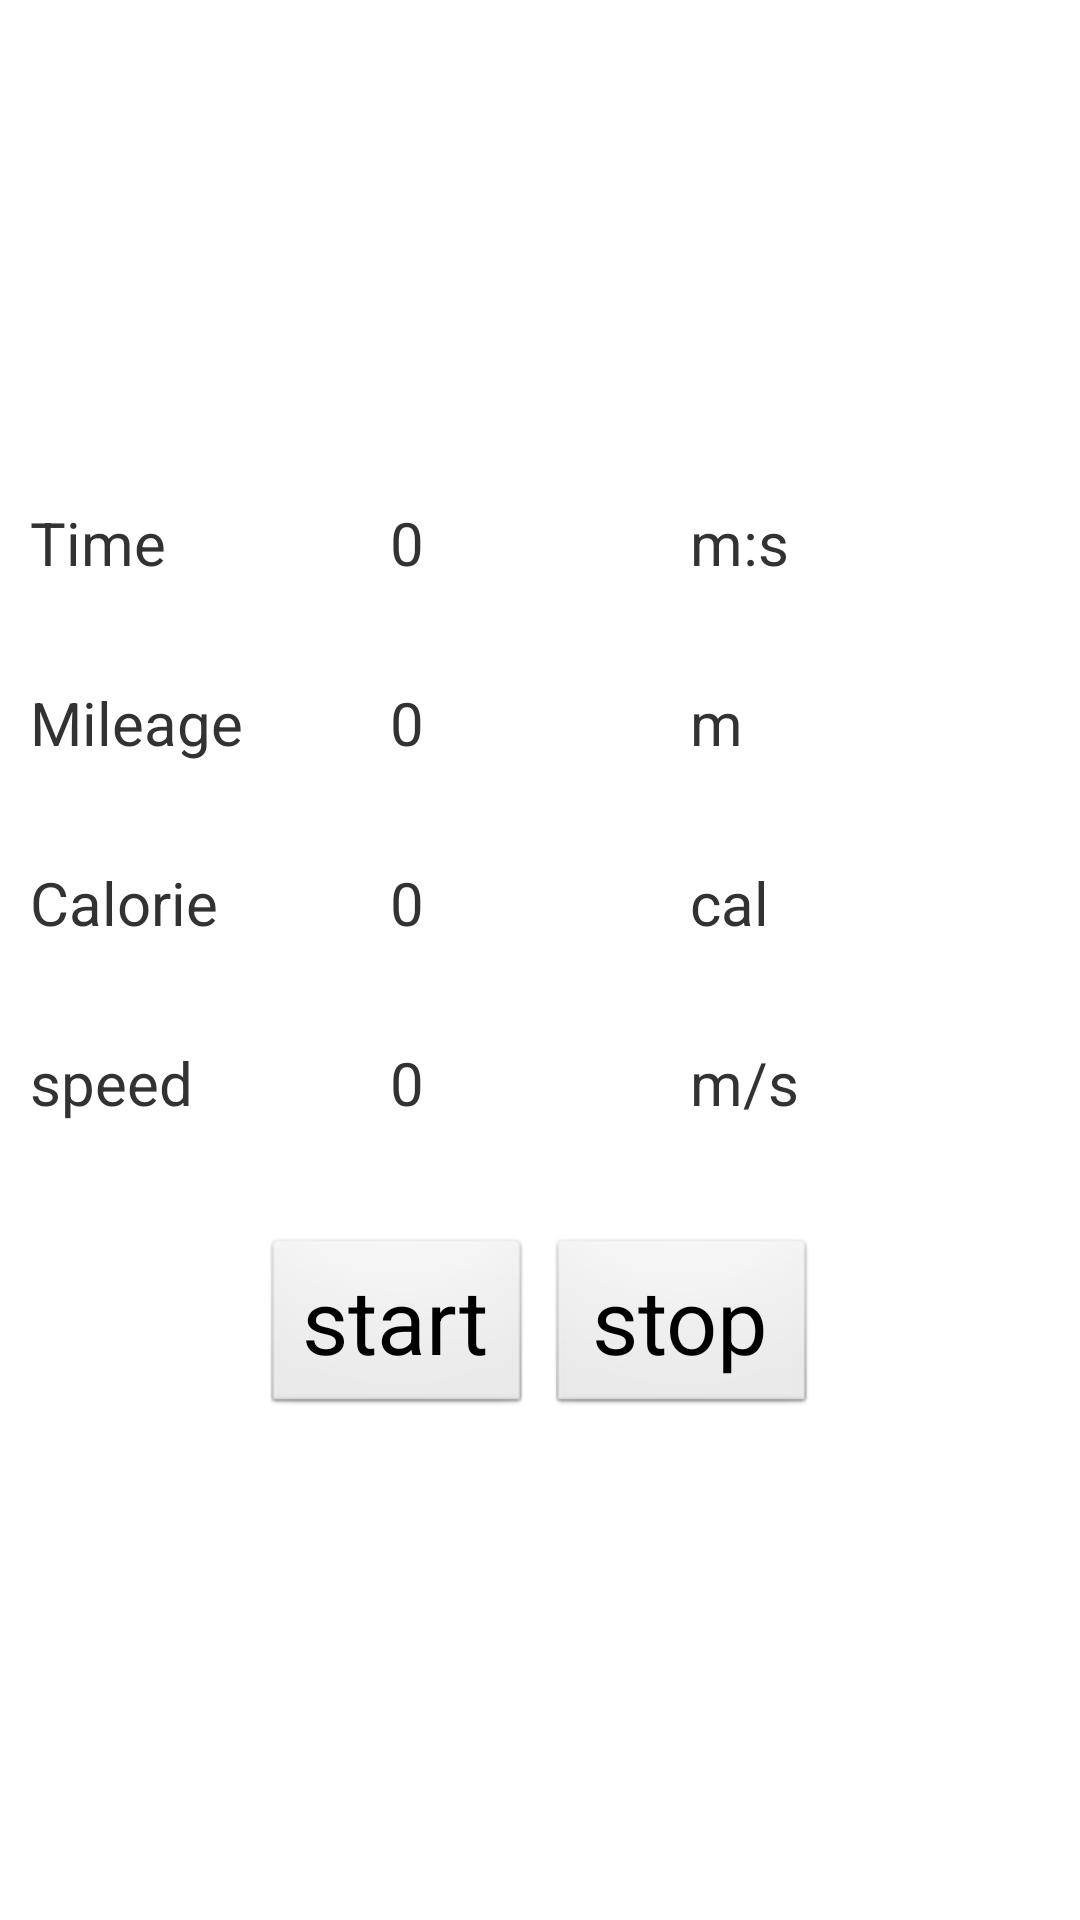

Android layout source for this screen:
<!-- AndroidManifest.xml: application theme AppTheme -->
<!-- res/layout/fragment_state.xml -->
<?xml version="1.0" encoding="utf-8"?>
<LinearLayout xmlns:android="http://schemas.android.com/apk/res/android"
    android:layout_width="match_parent"
    android:layout_height="match_parent"
    android:orientation="vertical"
    android:gravity="center"
    android:layout_gravity="center"
    android:padding="10dp">

    <LinearLayout
        android:id="@+id/info"
        android:layout_width="match_parent"
        android:layout_height="wrap_content"
        android:orientation="vertical">
        <LinearLayout
            android:id="@+id/info1"
            android:layout_width="match_parent"
            android:layout_height="60dp"
            android:orientation="horizontal">
            <TextView
                android:layout_width="120dp"
                android:layout_height="60dp"
                android:textSize="20dp"
                android:text="Time"/>
            <TextView
                android:id="@+id/timeInfo"
                android:layout_width="100dp"
                android:layout_height="60dp"
                android:textSize="20dp"
                android:text="0"/>
            <TextView
                android:layout_width="50dp"
                android:layout_height="60dp"
                android:textSize="20dp"
                android:text="m:s"/>
        </LinearLayout>
        <LinearLayout
            android:id="@+id/info2"
            android:layout_width="wrap_content"
            android:layout_height="wrap_content"
            android:orientation="horizontal">
            <TextView
                android:layout_width="120dp"
                android:layout_height="60dp"
                android:textSize="20dp"
                android:text="Mileage"/>
            <TextView
                android:id="@+id/mileageInfo"
                android:layout_width="100dp"
                android:layout_height="60dp"
                android:textSize="20dp"
                android:text="0"/>
            <TextView
                android:layout_width="50dp"
                android:layout_height="60dp"
                android:textSize="20dp"
                android:text="m"/>
        </LinearLayout>
        <LinearLayout
            android:id="@+id/info3"
            android:layout_width="wrap_content"
            android:layout_height="wrap_content"
            android:orientation="horizontal">
            <TextView
                android:layout_width="120dp"
                android:layout_height="60dp"
                android:textSize="20dp"
                android:text="Calorie"/>
            <TextView
                android:id="@+id/calorieInfo"
                android:layout_width="100dp"
                android:layout_height="60dp"
                android:textSize="20dp"
                android:text="0"/>
            <TextView
                android:layout_width="50dp"
                android:layout_height="60dp"
                android:textSize="20dp"
                android:text="cal"/>
        </LinearLayout>
        <LinearLayout
            android:id="@+id/info4"
            android:layout_width="wrap_content"
            android:layout_height="wrap_content"
            android:orientation="horizontal">
            <TextView
                android:layout_width="120dp"
                android:layout_height="60dp"
                android:textSize="20dp"
                android:text="speed"/>
            <TextView
                android:id="@+id/speedInfo"
                android:layout_width="100dp"
                android:layout_height="60dp"
                android:textSize="20dp"
                android:text="0"/>
            <TextView
                android:layout_width="50dp"
                android:layout_height="60dp"
                android:textSize="20dp"
                android:text="m/s"/>
        </LinearLayout>
    </LinearLayout>
    <LinearLayout
        android:layout_width="wrap_content"
        android:layout_height="wrap_content"
        android:layout_marginTop="5dp"
        android:orientation="horizontal">
        <Button
            android:id="@+id/start"
            android:layout_width="90dp"
            android:layout_height="60dp"
            android:textSize="30dp"
            android:text="start" />
        <Button
            android:id="@+id/stop"
            android:layout_width="90dp"
            android:layout_height="60dp"
            android:layout_marginLeft="5dp"
            android:textSize="30dp"
            android:text="stop" />
    </LinearLayout>
</LinearLayout>
<!-- resources referenced by this layout -->
<resources>
  <style name="AppTheme" parent="@style/AppBaseTheme">
          <item name="android:windowNoTitle">true</item>
      </style>
  <style name="AppBaseTheme" parent="@android:style/Theme.Light" />
</resources>
